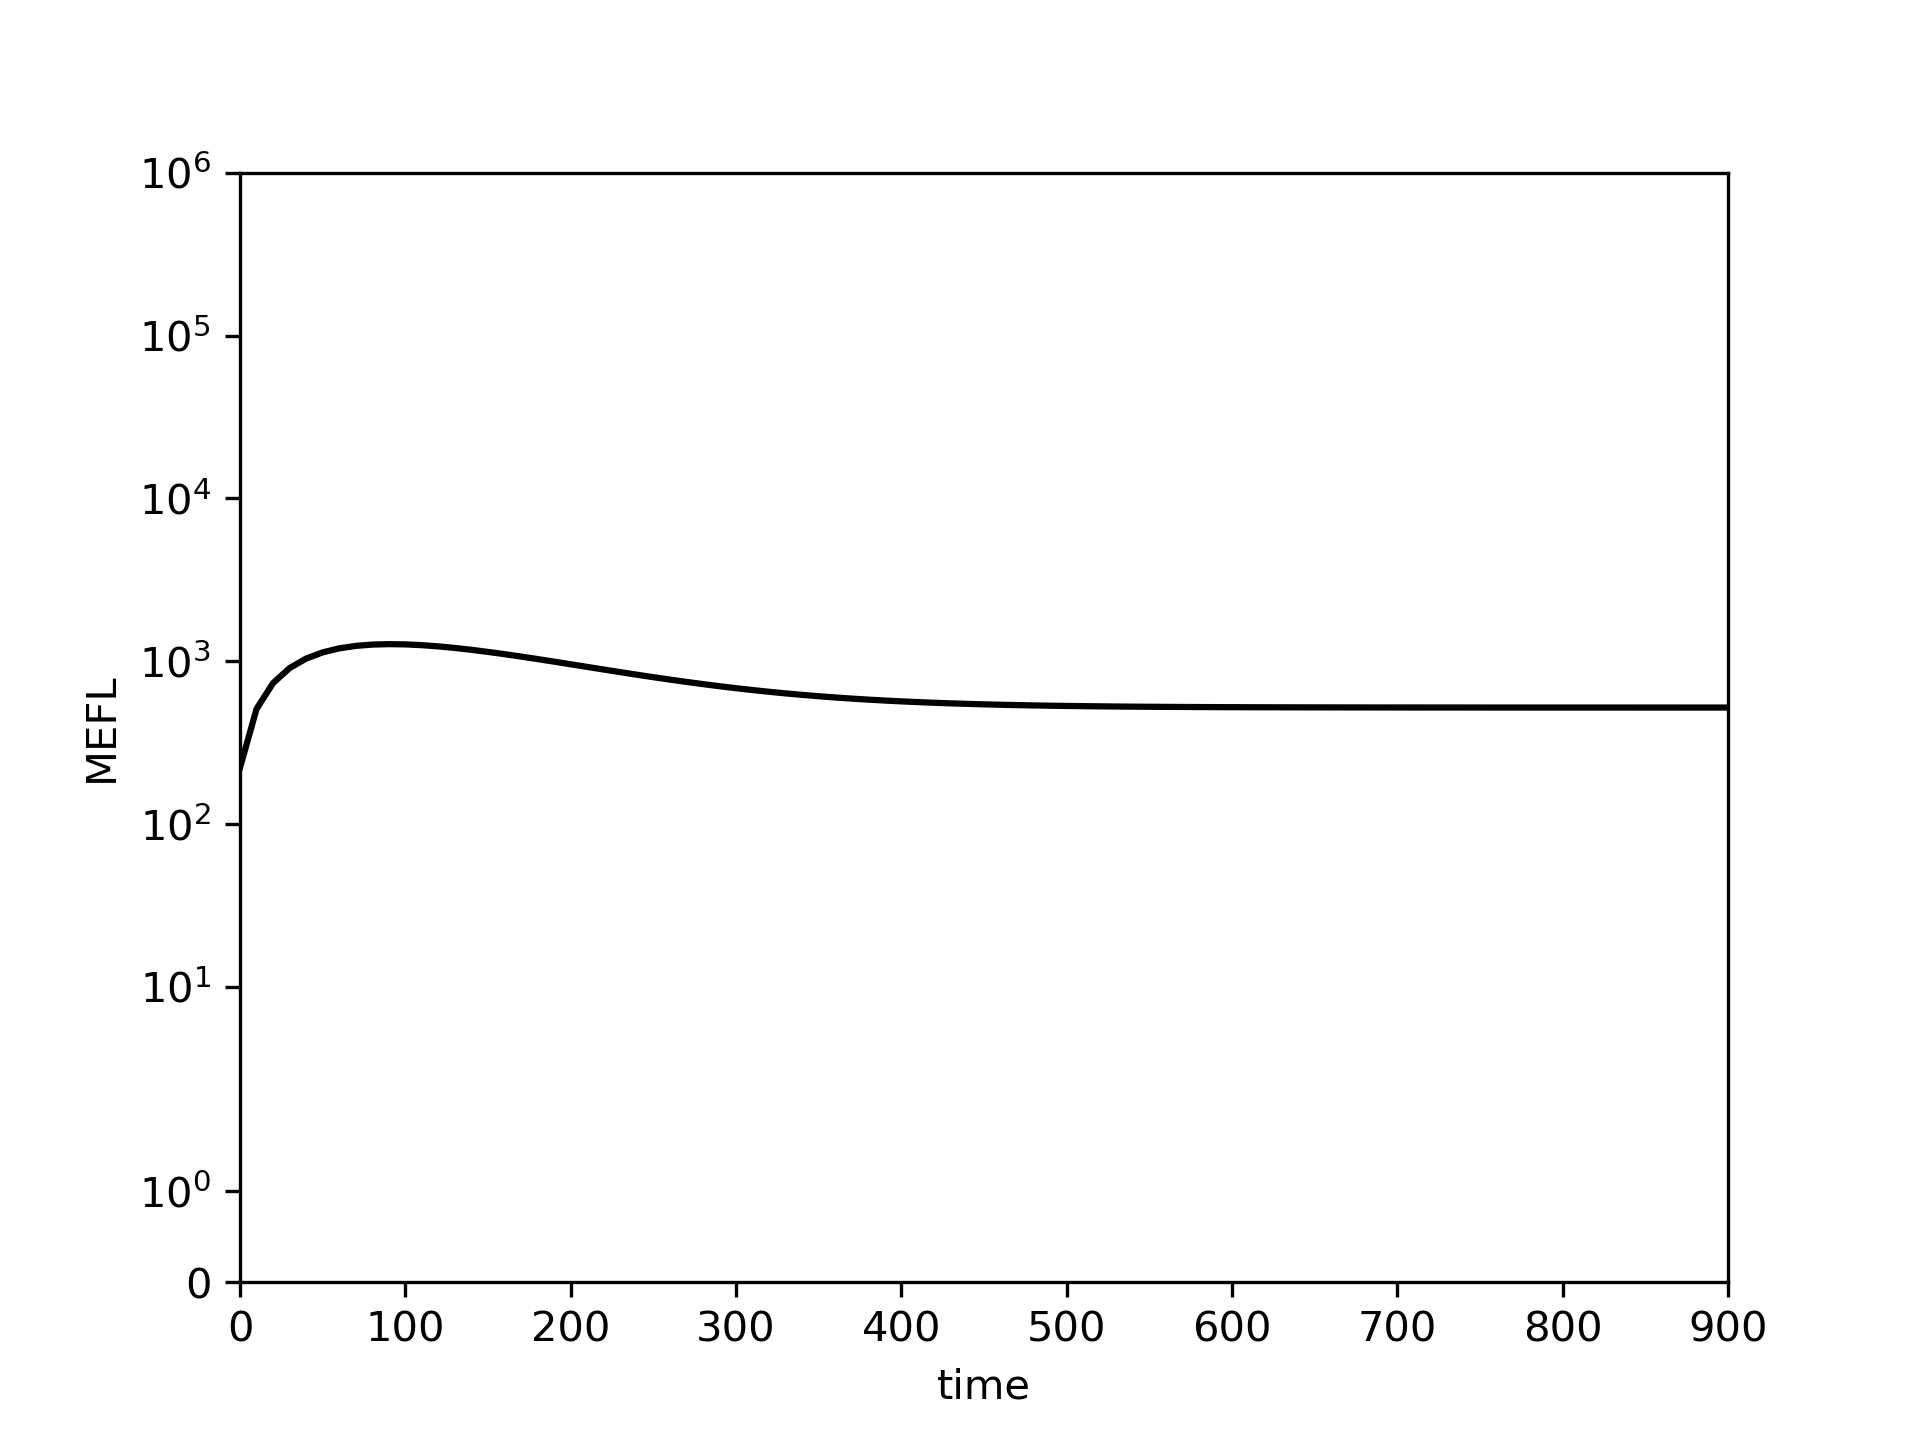

The table this chart was drawn from, first rows:
0.0, 10.0, 20.0, 30.0, 40.0, 50.0, 60.0, 70.0, 80.0, 90.0, 100.0, 110.0, 120.0, 130.0, 140.0, 150.0, 160.0, 170.0, 180.0, 190.0, 200.0, 210.0, 220.0, 230.0
221.8, 509.1, 734.4, 907.9, 1038, 1134, 1200, 1242, 1266, 1274, 1269, 1255, 1234, 1207, 1175, 1141, 1105, 1068, 1031, 994.4, 958.2, 923.2, 889.5, 857.3
